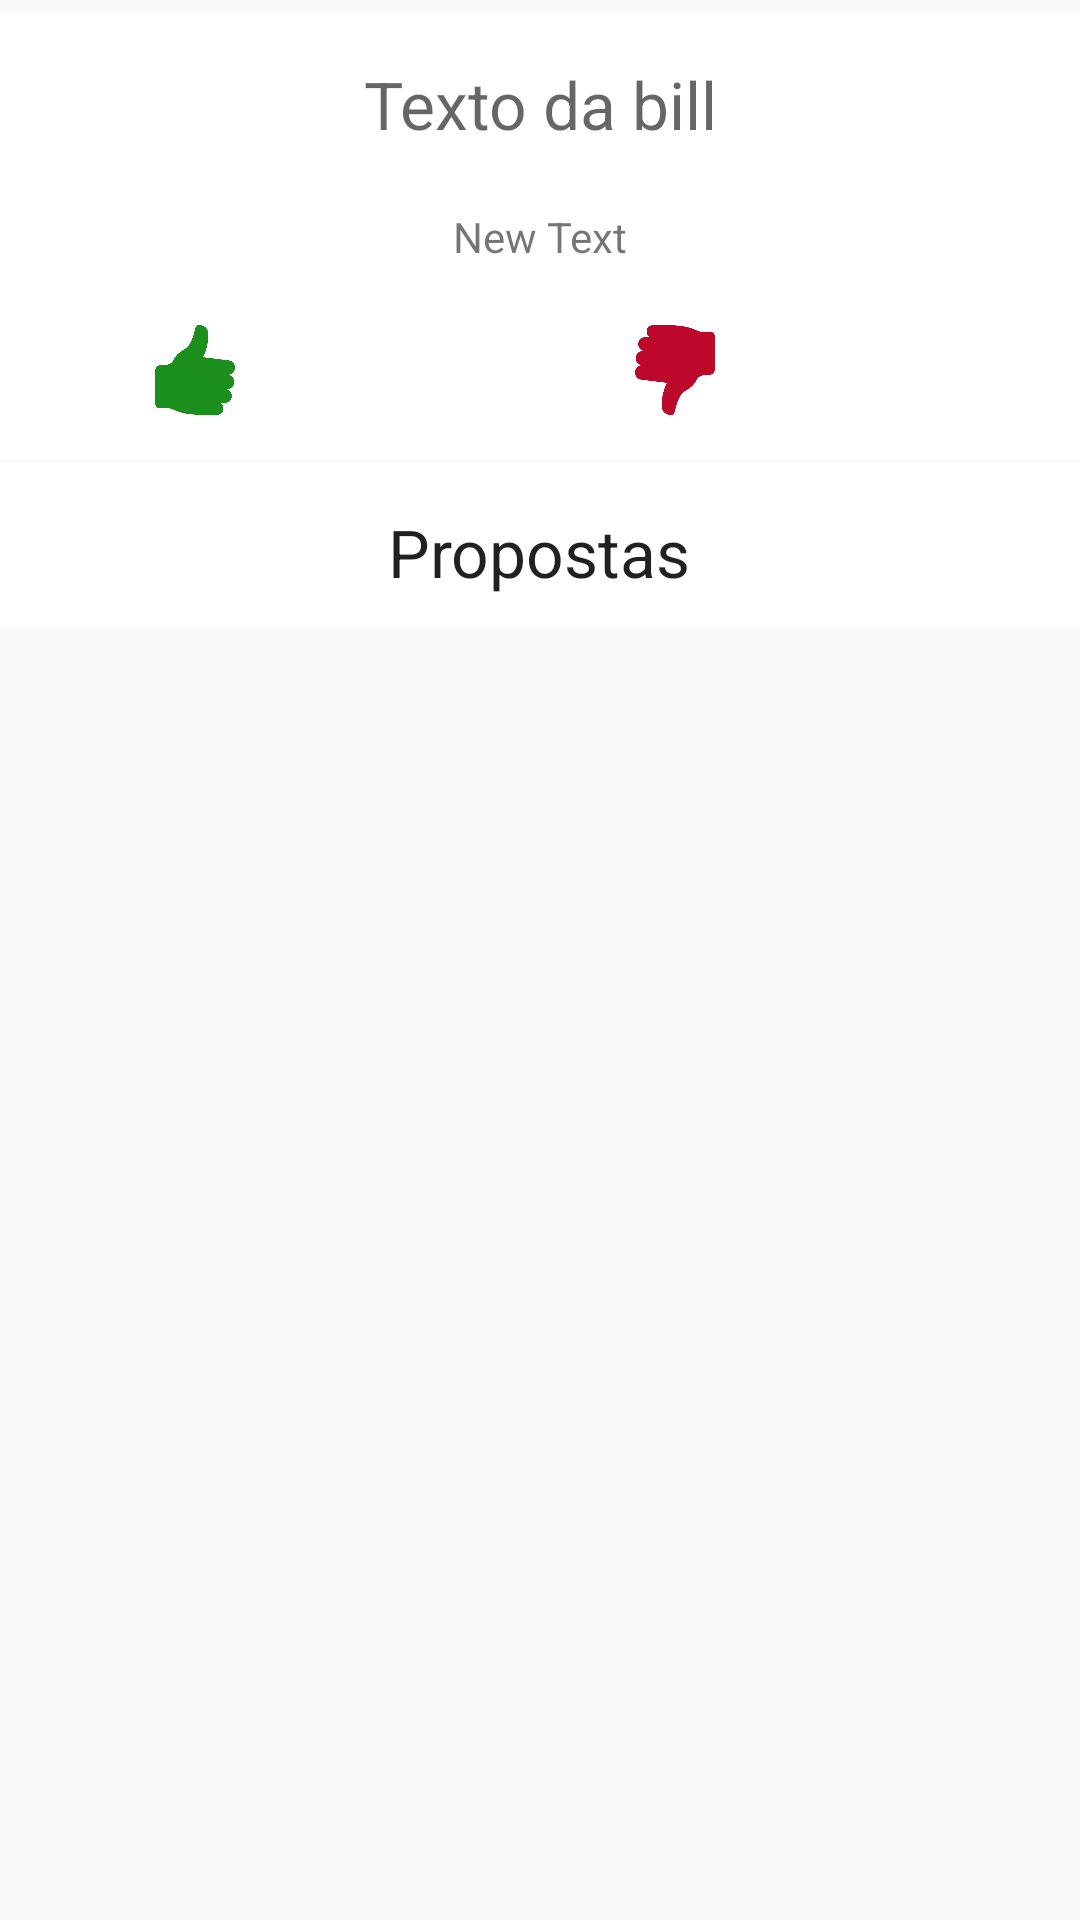

Reconstruct the res/layout file that produces this screen, plus the resources it refers to.
<!-- AndroidManifest.xml: application theme Theme.AppCompat.Light.NoActionBar -->
<!-- res/layout/online_header_view_segment.xml -->
<RelativeLayout xmlns:android="http://schemas.android.com/apk/res/android"
                xmlns:tools="http://schemas.android.com/tools"
                android:layout_width="match_parent"
                android:layout_height="wrap_content"
                tools:context="gppmds.wikilegis.view.ViewSegmentFragment"
                android:id="@+id/segment_header">

    <FrameLayout
        android:layout_width="match_parent"
        android:layout_height="wrap_content"
        android:layout_marginTop="5dp"
        android:layout_alignParentTop="true"
        android:layout_centerHorizontal="true"
        android:clickable="true"
        android:layout_alignParentStart="false"
        android:background="@color/cardview_light_background"
        android:id="@+id/frameCardViewSegment"
        android:layout_alignParentEnd="false">

        <RelativeLayout
            android:layout_width="match_parent"
            android:layout_height="match_parent"
            android:layout_gravity="center_horizontal|top">

            <TextView
                android:layout_width="wrap_content"
                android:layout_height="wrap_content"
                android:textAppearance="?android:attr/textAppearanceLarge"
                android:id="@+id/titleBill"
                android:autoText="false"
                android:hint="Texto da bill"
                android:gravity="center"
                android:layout_marginTop="15dp"
                android:layout_alignParentTop="true"
                android:layout_centerHorizontal="true" />

            <TextView
                android:layout_width="wrap_content"
                android:layout_height="wrap_content"
                android:text="New Text"
                android:id="@+id/contentSegment"
                android:layout_marginLeft="20dp"
                android:layout_marginRight="20dp"
                android:layout_marginTop="20dp"
                android:layout_below="@+id/titleBill"
                android:layout_centerHorizontal="true"
                android:layout_marginBottom="20dp"/>

            <ImageView
                android:layout_width="30dp"
                android:layout_height="30dp"
                android:id="@+id/imageViewLikeCard"
                android:clickable="false"
                android:src="@drawable/like"
                android:layout_marginStart="50dp"
                android:layout_below="@+id/contentSegment"
                android:layout_alignParentStart="true" />

            <ImageView
                android:layout_width="30dp"
                android:layout_height="30dp"
                android:id="@+id/imageViewDislikeCard"
                android:src="@drawable/dislike"
                android:layout_marginStart="130dp"
                android:clickable="false"
                android:layout_alignTop="@+id/imageViewLikeCard"
                android:layout_toEndOf="@+id/imageViewLikeCard"
                android:layout_marginBottom="15dp"/>

            <TextView
                android:layout_width="wrap_content"
                android:layout_height="wrap_content"
                android:textAppearance="?android:attr/textAppearanceLarge"
                android:layout_marginStart="5dp"
                android:clickable="false"
                android:text=""
                android:id="@+id/textViewNumberLikeCard"
                android:layout_alignBottom="@+id/imageViewLikeCard"
                android:layout_toEndOf="@+id/imageViewLikeCard" />

            <TextView
                android:layout_width="wrap_content"
                android:layout_height="wrap_content"
                android:textAppearance="?android:attr/textAppearanceLarge"
                android:text=""
                android:clickable="false"
                android:id="@+id/textViewNumberDislikeCard"
                android:layout_marginStart="5dp"
                android:layout_alignTop="@+id/textViewNumberLikeCard"
                android:layout_toEndOf="@+id/imageViewDislikeCard" />

        </RelativeLayout>

    </FrameLayout>

    <FrameLayout
        android:layout_width="match_parent"
        android:layout_height="wrap_content"
        android:id="@+id/frameLayoutProposal"
        android:layout_below="@+id/frameCardViewSegment"
        android:layout_alignStart="@+id/frameCardViewSegment"
        android:layout_marginTop="1dp"
        android:background="#ffffff">

        <RelativeLayout
            android:layout_width="match_parent"
            android:layout_height="match_parent"
            android:clickable="false" >

            <TextView
                android:layout_width="wrap_content"
                android:layout_height="wrap_content"
                android:textAppearance="?android:attr/textAppearanceLarge"
                android:text="Propostas"
                android:clickable="false"
                android:id="@+id/textViewProposal"
                android:layout_marginTop="15dp"
                android:layout_marginBottom="10dp"
                android:layout_alignParentTop="true"
                android:layout_centerHorizontal="true" />

        </RelativeLayout>

    </FrameLayout>

</RelativeLayout>
<!-- resources referenced by this layout -->
<resources>
  <!-- drawable dislike: png bitmap (drawable, 10151 bytes) -->
  <!-- drawable like: png bitmap (drawable, 10087 bytes) -->
</resources>
